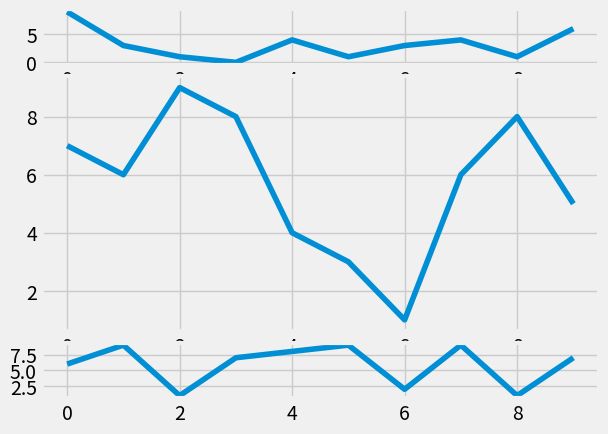

Write the Python code that produced this figure.
import random
import matplotlib.pyplot as plt
from matplotlib import style

style.use('fivethirtyeight')

fig = plt.figure()


def createPlots():
    xs = []
    ys = []

    for i in range(10):
        x = i
        y = random.randrange(10)

        xs.append(x)
        ys.append(y)
    return xs, ys


ax1 = plt.subplot2grid((6, 1), (0, 0), rowspan=1, colspan=1)
ax2 = plt.subplot2grid((6, 1), (1, 0), rowspan=4, colspan=1)
ax3 = plt.subplot2grid((6, 1), (5, 0), rowspan=1, colspan=1)

# add_subplot syntax: three graphs in one figure
# ax1 = fig.add_subplot(221)  # adding a plots inside of a figure
# ax2 = fig.add_subplot(222)
# ax3 = fig.add_subplot(212)


x, y = createPlots()
ax1.plot(x, y)

x, y = createPlots()
ax2.plot(x, y)

x, y = createPlots()
ax3.plot(x, y)

plt.show()
